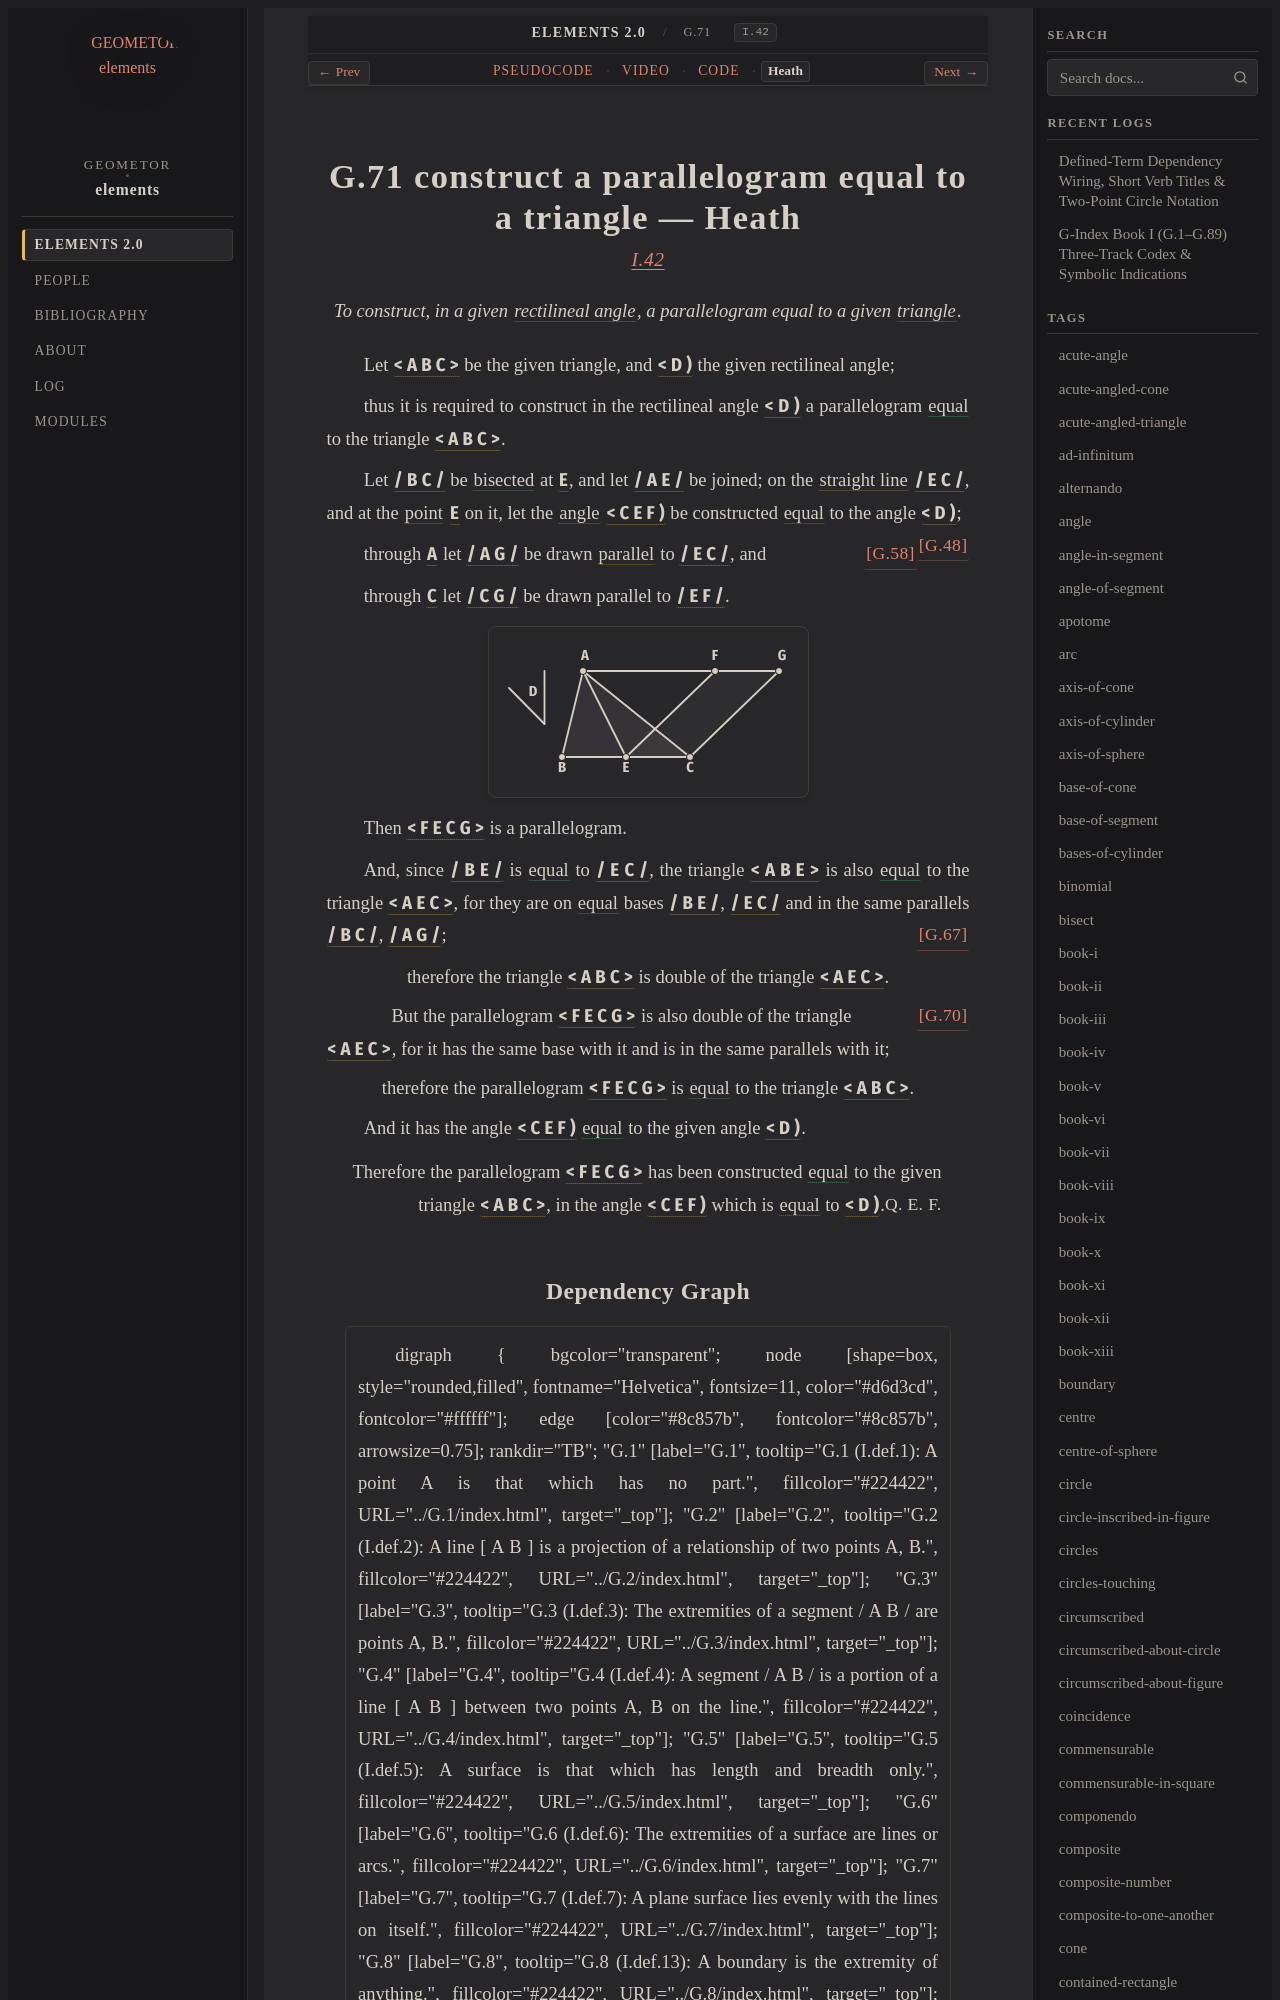

repository: geometor/elements · page: elements2/G.71/heath.html · generator: sphinx

:canonical_id: G.71
:original_id: I.42
:title: G.71 construct a parallelogram equal to a triangle
:volume: I
:book: I
:type: prop
:youtube_id: s7alGYVX1pI

G.71 construct a parallelogram equal to a triangle — Heath
==========================================================

.. rubric:: `I.42 <https://geometor.github.io/euclid/heath/volume_I/book_i/propositions/42/>`_

.. enunciation::

   To construct, in a given :term:`rectilineal angle <G.30>`, a parallelogram equal to a given :term:`triangle <G.12>`.

Let :g:`< A B C > <g1:< A B C >>` be the given triangle, and :g:`< D ) <g1:< D )>` the given rectilineal angle;

thus it is required to construct in the rectilineal angle :g:`< D ) <g1:< D )>` a parallelogram :eq:`equal <g1:< F E C G > = g1:< A B C >>` to the triangle :g:`< A B C > <g1:< A B C >>`.

Let :g:`/ B C / <g1:/ B C />` be :eq:`bisected <g1:/ B E / = g1:/ E C />` at :g:`E <g1:E>`, and let :g:`/ A E / <g1:/ A E />` be joined; on the :term:`straight line <G.4>` :g:`/ E C / <g1:/ E C />`, and at the :term:`point <G.1>` :g:`E <g1:E>` on it, let the :term:`angle <G.22>` :g:`< C E F ) <g1:< C E F )>` be constructed :eq:`equal <g1:< C E F ) = g1:< D )>` to the angle :g:`< D ) <g1:< D )>`; :just:`[G.48] <G.48>`

through :g:`A <g1:A>` let :g:`/ A G / <g1:/ A G />` be drawn :term:`parallel <G.52>` to :g:`/ E C / <g1:/ E C />`, and :just:`[G.58] <G.58>`

through :g:`C <g1:C>` let :g:`/ C G / <g1:/ C G />` be drawn parallel to :g:`/ E F / <g1:/ E F />`.

.. picture:: g1.svg
   :alt: Folio 0353 Figure 2 - Proposition 42

Then :g:`< F E C G > <g1:< F E C G >>` is a parallelogram.

And, since :g:`/ B E / <g1:/ B E />` is :eq:`equal <g1:/ B E / = g1:/ E C />` to :g:`/ E C / <g1:/ E C />`, the triangle :g:`< A B E > <g1:< A B E >>` is also :eq:`equal <g1:< A B E > = g1:< A E C >>` to the triangle :g:`< A E C > <g1:< A E C >>`, for they are on :eq:`equal <g1:/ B E / = g1:/ E C />` bases :g:`/ B E / <g1:/ B E />`, :g:`/ E C / <g1:/ E C />` and in the same parallels :g:`/ B C / <g1:/ B C />`, :g:`/ A G / <g1:/ A G />`; :just:`[G.67] <G.67>`

.. assertion::

   therefore the triangle :g:`< A B C > <g1:< A B C >>` is double of the triangle :g:`< A E C > <g1:< A E C >>`.

.. subclause:: [G.70] <G.70>

   But the parallelogram :g:`< F E C G > <g1:< F E C G >>` is also double of the triangle :g:`< A E C > <g1:< A E C >>`, for it has the same base with it and is in the same parallels with it;

.. assertion::

   therefore the parallelogram :g:`< F E C G > <g1:< F E C G >>` is :eq:`equal <g1:< F E C G > = g1:< A B C >>` to the triangle :g:`< A B C > <g1:< A B C >>`.

And it has the angle :g:`< C E F ) <g1:< C E F )>` :eq:`equal <g1:< C E F ) = g1:< D )>` to the given angle :g:`< D ) <g1:< D )>`.

.. qed::

   Therefore the parallelogram :g:`< F E C G > <g1:< F E C G >>` has been constructed :eq:`equal <g1:< F E C G > = g1:< A B C >>` to the given triangle :g:`< A B C > <g1:< A B C >>`, in the angle :g:`< C E F ) <g1:< C E F )>` which is :eq:`equal <g1:< C E F ) = g1:< D )>` to :g:`< D ) <g1:< D )>`. :just:`Q. E. F.`
